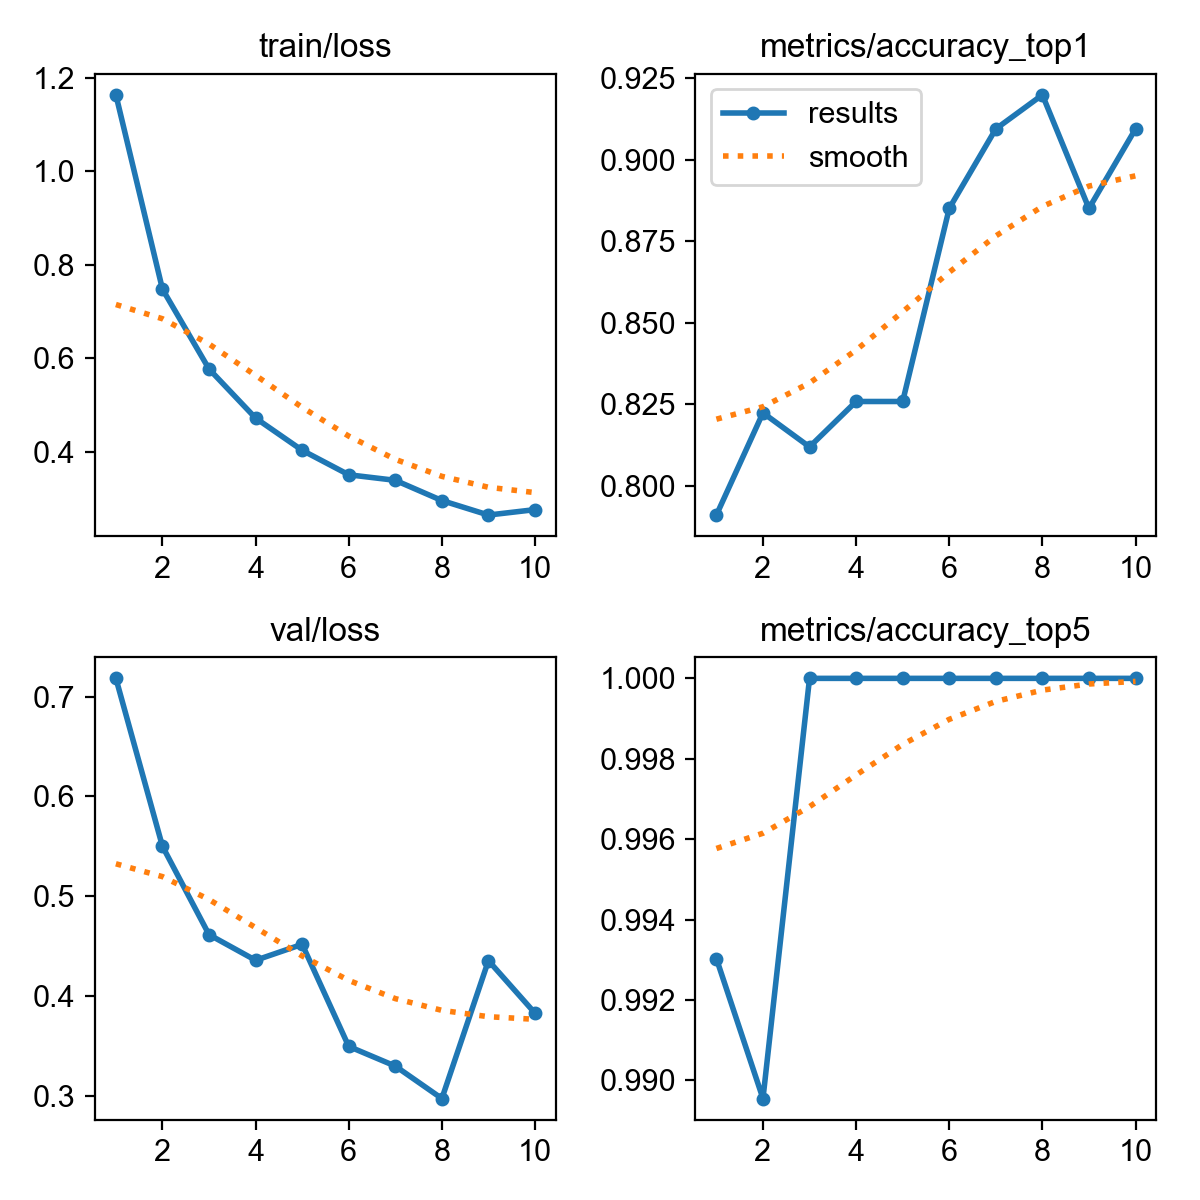

The data file committed next to this chart (first rows):
epoch, time, train/loss, metrics/accuracy_top1, metrics/accuracy_top5, val/loss, lr/pg0, lr/pg1, lr/pg2
1, 20.05, 1.163, 0.7909, 0.993, 0.7182, 0.0003328, 0.0003328, 0.0003328
2, 37.84, 0.7478, 0.8223, 0.9896, 0.5499, 0.0006002, 0.0006002, 0.0006002
3, 54.97, 0.5771, 0.8118, 1, 0.4613, 0.0008016, 0.0008016, 0.0008016
4, 72, 0.4721, 0.8258, 1, 0.4356, 0.000703, 0.000703, 0.000703
5, 89.03, 0.4033, 0.8258, 1, 0.4516, 0.000604, 0.000604, 0.000604
6, 106.2, 0.351, 0.885, 1, 0.3493, 0.000505, 0.000505, 0.000505
7, 123.4, 0.3391, 0.9094, 1, 0.3296, 0.000406, 0.000406, 0.000406
8, 140.4, 0.2959, 0.9199, 1, 0.297, 0.000307, 0.000307, 0.000307
9, 157.3, 0.2649, 0.885, 1, 0.4353, 0.000208, 0.000208, 0.000208
10, 174.4, 0.2765, 0.9094, 1, 0.3826, 0.000109, 0.000109, 0.000109
